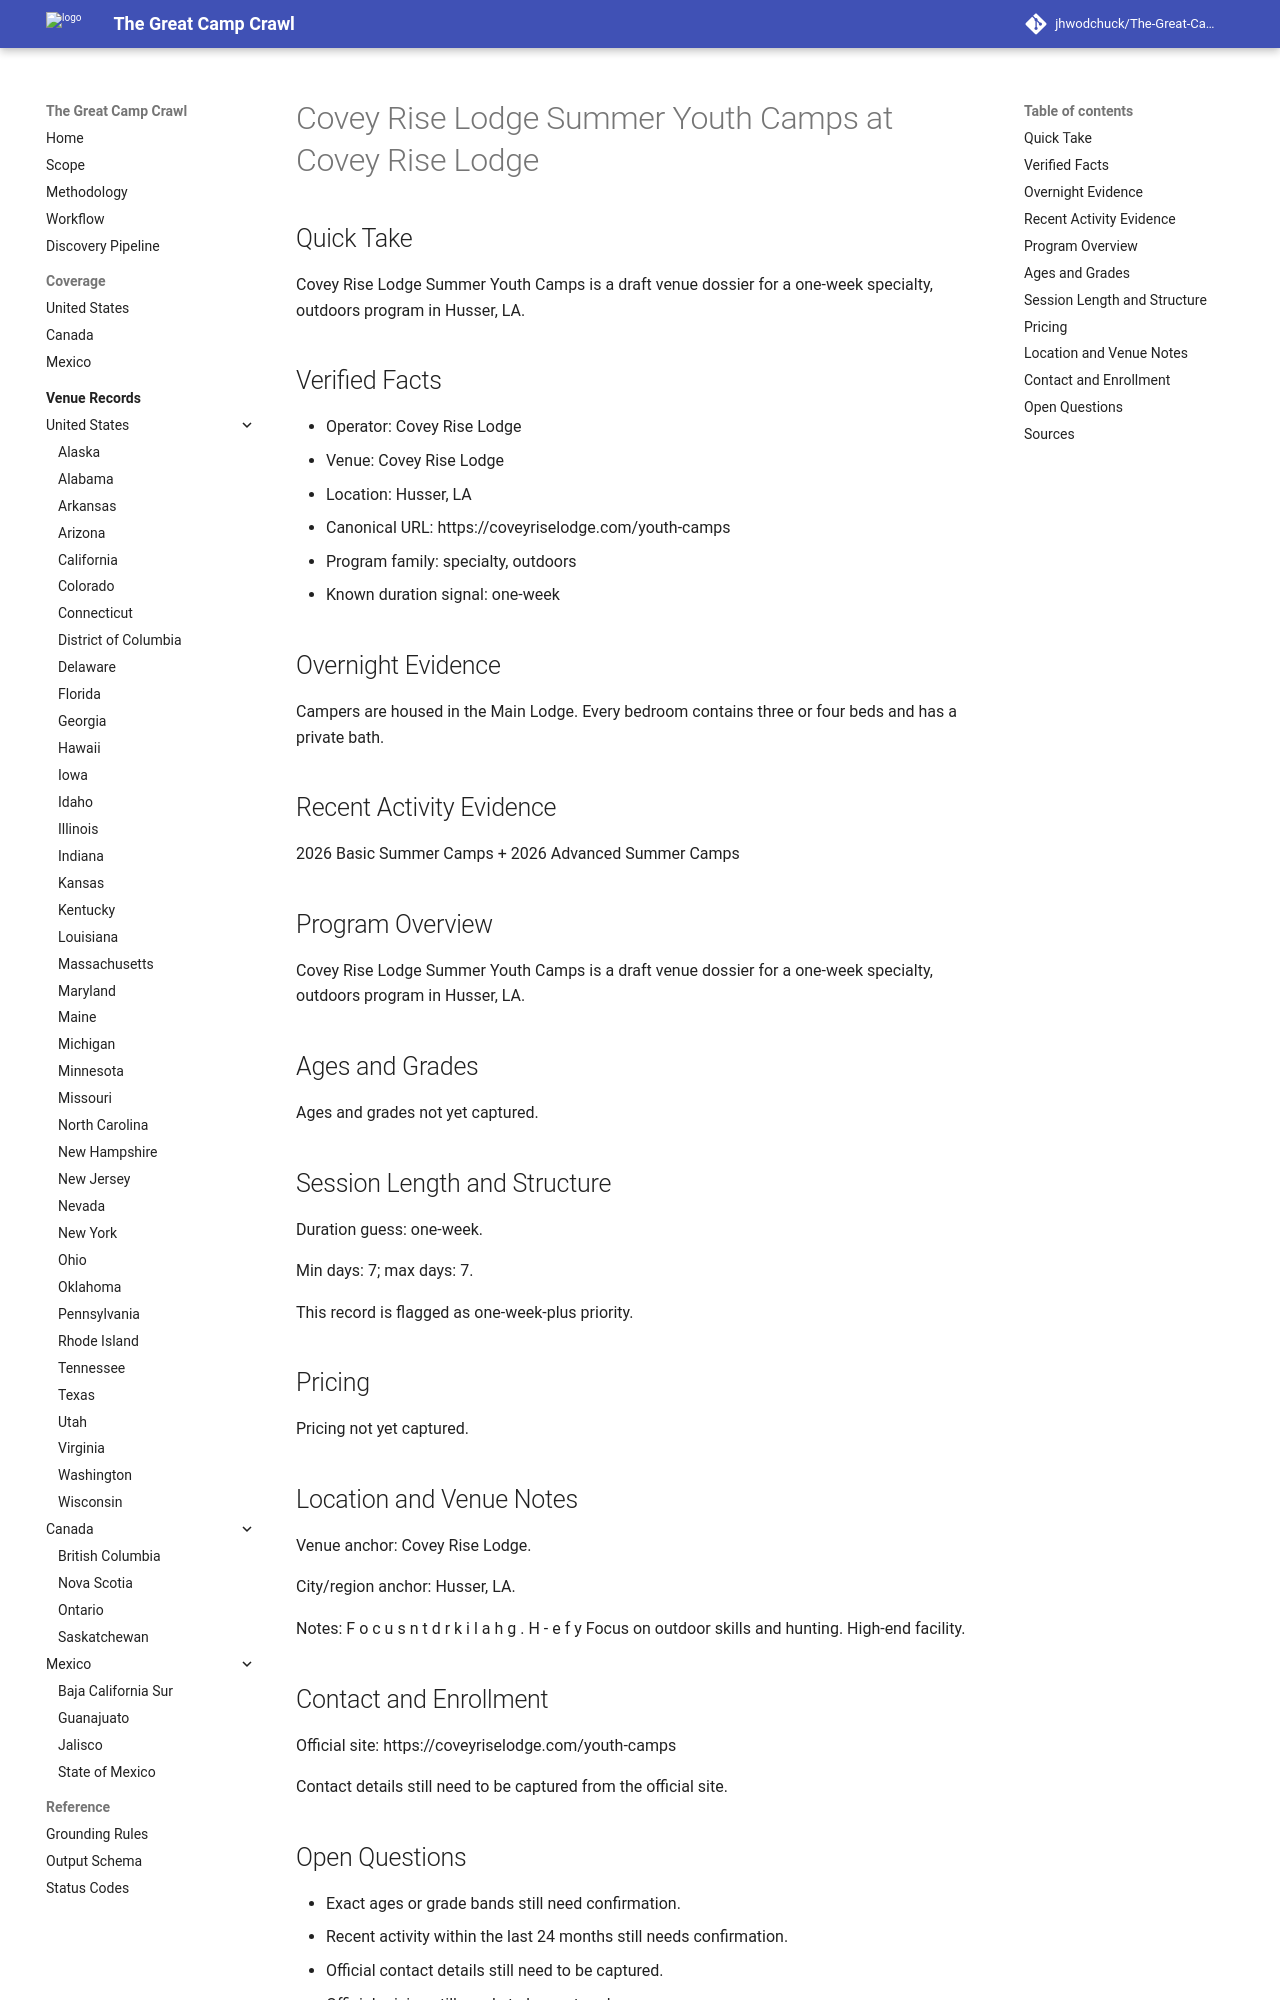

repository: jhwodchuck/The-Great-Camp-Crawl · page: camps/us/la/covey-rise-lodge-summer-youth-camps--us-la-husser-covey-rise-lodge--cand-us-la-husser-covey-rise-lodge-summer-youth-camps-covey-rise-lodge/index.html · generator: mkdocs

---
record_id: cand-us-la-husser-covey-rise-lodge-summer-youth-camps-covey-rise-lodge
camp_id: covey-rise-lodge-summer-youth-camps
venue_id: us-la-husser-covey-rise-lodge
name: Covey Rise Lodge Summer Youth Camps
display_name: Covey Rise Lodge Summer Youth Camps at Covey Rise Lodge
country: US
country_name: United States
region: LA
region_name: Louisiana
city: Husser
venue_name: Covey Rise Lodge
program_family:
- specialty
- outdoors
camp_types:
- overnight
- youth
- hunting
priority_flags:
  college_precollege: false
  one_week_plus: true
languages_found:
- en
source_language_primary: en
activity_status: unknown
activity_evidence_window_months: 24
duration:
  min_days: 7
  max_days: 7
pricing:
  currency: USD
  amount_min: null
  amount_max: null
  boarding_included: null
ages:
  min: null
  max: null
grades:
  min: null
  max: null
operator:
  name: Covey Rise Lodge
  type: camp-operator
website:
  canonical_url: https://coveyriselodge.com/youth-camps
  admissions_url: null
  session_dates_url: https://coveyriselodge.com/youth-camps
  pricing_url: null
contact:
  email: null
  phone: null
location:
  address: null
  postal_code: null
  latitude: null
  longitude: null
verification:
  overnight_confirmed: true
  active_past_2_years_confirmed: false
  confidence: medium
  last_verified: '2026-04-13'
evidence:
  overnight_source_url: https://coveyriselodge.com/youth-camps
  recent_activity_source_url: null
  duration_source_url: https://coveyriselodge.com/youth-camps
  pricing_source_url: null
tags:
- us
- la
- husser
- specialty
- outdoors
- overnight
- youth
- hunting
draft_status: draft
---

# Covey Rise Lodge Summer Youth Camps at Covey Rise Lodge

## Quick Take
Covey Rise Lodge Summer Youth Camps is a draft venue dossier for a one-week specialty, outdoors program in Husser, LA.

## Verified Facts
- Operator: Covey Rise Lodge
- Venue: Covey Rise Lodge
- Location: Husser, LA
- Canonical URL: https://coveyriselodge.com/youth-camps
- Program family: specialty, outdoors
- Known duration signal: one-week

## Overnight Evidence
Campers are housed in the Main Lodge. Every bedroom contains three or four beds and has a private bath.

## Recent Activity Evidence
2026 Basic Summer Camps + 2026 Advanced Summer Camps

## Program Overview
Covey Rise Lodge Summer Youth Camps is a draft venue dossier for a one-week specialty, outdoors program in Husser, LA.

## Ages and Grades
Ages and grades not yet captured.

## Session Length and Structure
Duration guess: one-week.

Min days: 7; max days: 7.

This record is flagged as one-week-plus priority.

## Pricing
Pricing not yet captured.

## Location and Venue Notes
Venue anchor: Covey Rise Lodge.

City/region anchor: Husser, LA.

Notes: F o c u s n t d r k i l a h g . H - e f y Focus on outdoor skills and hunting. High-end facility.
